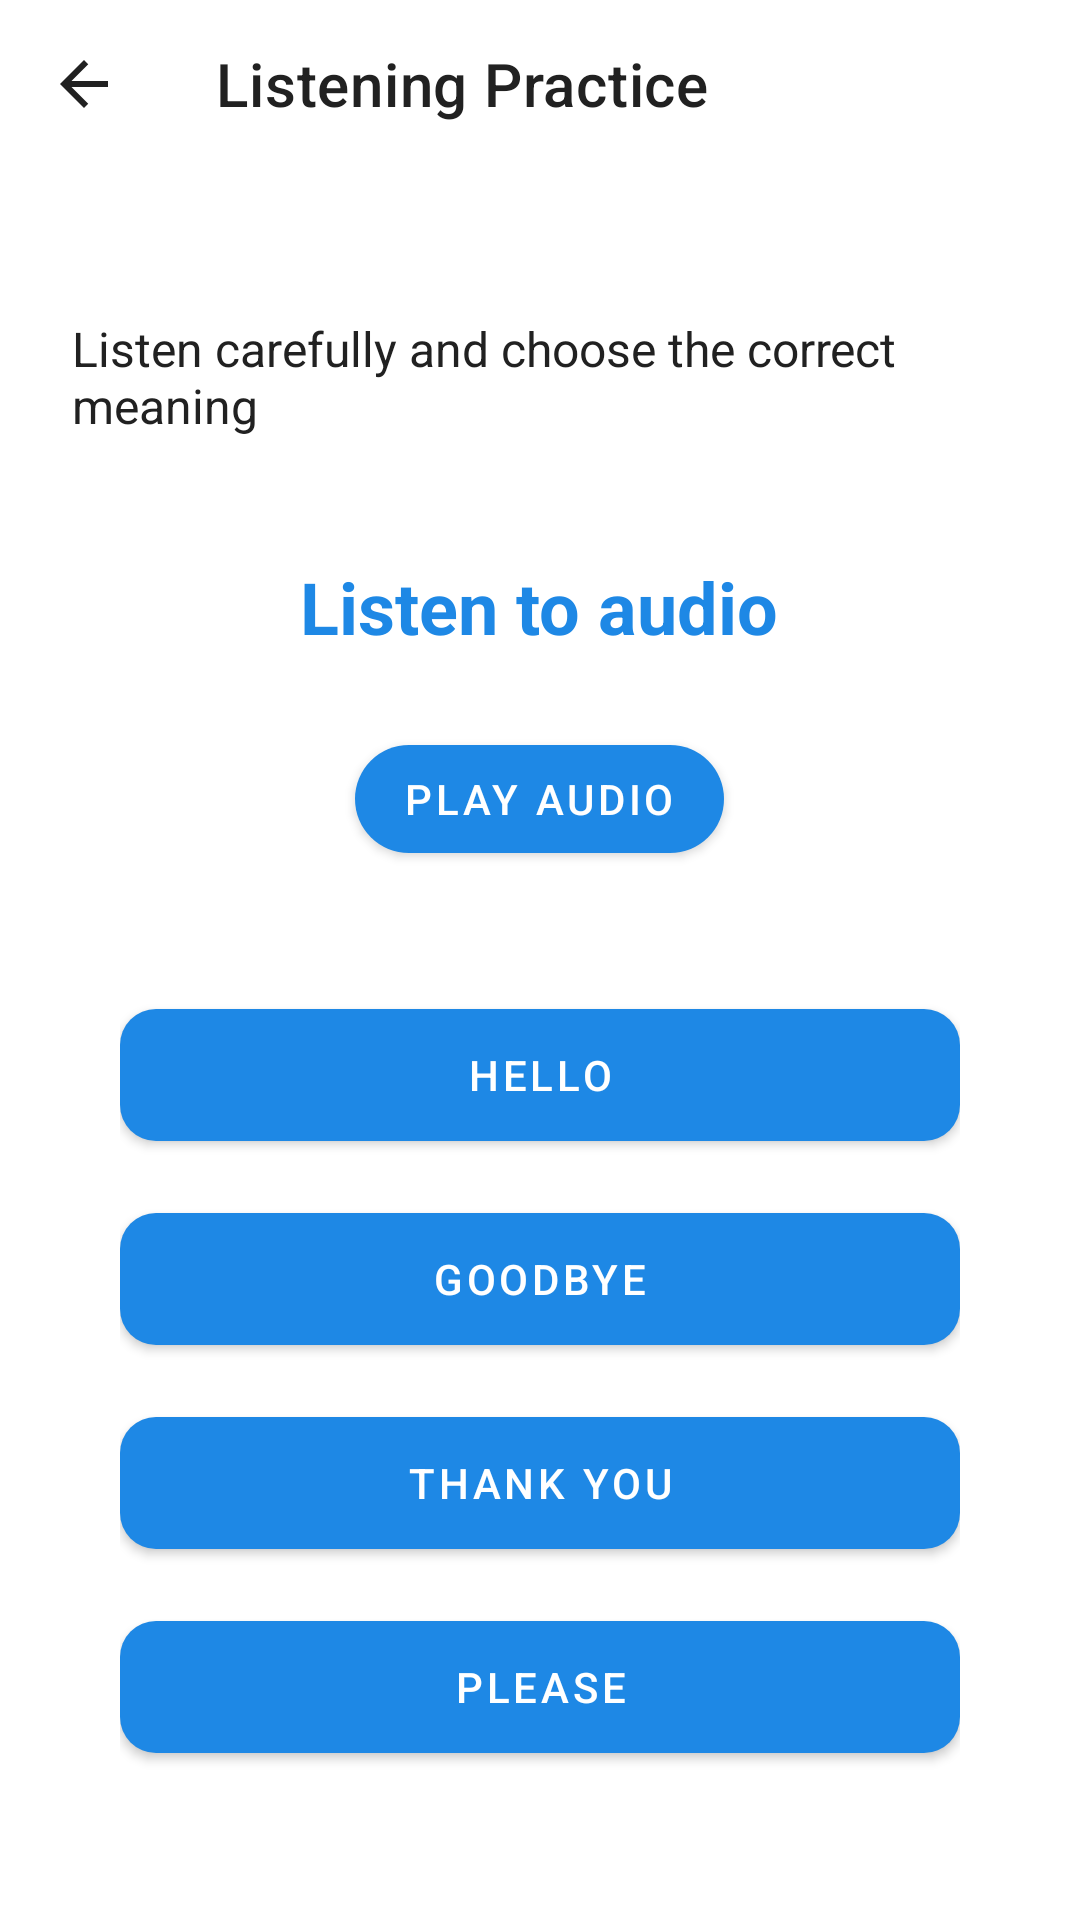

Write the Android layout XML for this screen, with the resource values it uses.
<!-- AndroidManifest.xml: application theme Theme.AfanOromoLearning -->
<!-- res/layout/activity_listening_practice.xml -->
<?xml version="1.0" encoding="utf-8"?>
<RelativeLayout xmlns:android="http://schemas.android.com/apk/res/android"
    xmlns:app="http://schemas.android.com/apk/res-auto"
    android:layout_width="match_parent"
    android:layout_height="match_parent"
    android:background="@color/white">

    <com.google.android.material.appbar.MaterialToolbar
        android:id="@+id/toolbar"
        android:layout_width="match_parent"
        android:layout_height="?attr/actionBarSize"
        android:background="@color/white"
        app:navigationIcon="@drawable/ic_back"
        app:title="@string/listening_practice"
        app:titleTextColor="@color/textPrimary" />

    <LinearLayout
        android:layout_width="match_parent"
        android:layout_height="match_parent"
        android:layout_below="@id/toolbar"
        android:gravity="center"
        android:orientation="vertical"
        android:padding="24dp">

        
        <TextView
            android:id="@+id/tvInstruction"
            android:layout_width="wrap_content"
            android:layout_height="wrap_content"
            android:text="@string/listening_instruction"
            android:textColor="@color/textPrimary"
            android:textSize="16sp" />

        
        <TextView
            android:id="@+id/tvPhrase"
            android:layout_width="wrap_content"
            android:layout_height="wrap_content"
            android:layout_marginTop="40dp"
            android:text="@string/listen_to_audio"
            android:textColor="@color/colorPrimary"
            android:textSize="24sp"
            android:textStyle="bold" />

        
        <com.google.android.material.button.MaterialButton
            android:id="@+id/btnPlayAudio"
            android:layout_width="wrap_content"
            android:layout_height="wrap_content"
            android:layout_marginTop="24dp"
            android:drawableStart="@drawable/ic_volume"
            android:drawablePadding="8dp"
            android:text="@string/play_audio"
            app:cornerRadius="24dp"
            android:contentDescription="@string/play_audio_button" />

        
        <LinearLayout
            android:layout_width="match_parent"
            android:layout_height="wrap_content"
            android:layout_marginTop="40dp"
            android:orientation="vertical"
            android:paddingHorizontal="16dp">

            <com.google.android.material.button.MaterialButton
                android:id="@+id/btnOption1"
                android:layout_width="match_parent"
                android:layout_height="56dp"
                android:layout_marginBottom="12dp"
                android:text="@string/hello"
                app:cornerRadius="12dp" />

            <com.google.android.material.button.MaterialButton
                android:id="@+id/btnOption2"
                android:layout_width="match_parent"
                android:layout_height="56dp"
                android:layout_marginBottom="12dp"
                android:text="@string/goodbye"
                app:cornerRadius="12dp" />

            <com.google.android.material.button.MaterialButton
                android:id="@+id/btnOption3"
                android:layout_width="match_parent"
                android:layout_height="56dp"
                android:layout_marginBottom="12dp"
                android:text="@string/thank_you"
                app:cornerRadius="12dp" />

            <com.google.android.material.button.MaterialButton
                android:id="@+id/btnOption4"
                android:layout_width="match_parent"
                android:layout_height="56dp"
                android:text="@string/please"
                app:cornerRadius="12dp" />

        </LinearLayout>

    </LinearLayout>

</RelativeLayout>
<!-- resources referenced by this layout -->
<resources>
  <color name="colorPrimary">#1E88E5</color>
  <color name="textPrimary">#212121</color>
  <color name="white">#FFFFFF</color>
  <!-- drawable ic_back (drawable) -->
  <?xml version="1.0" encoding="utf-8"?>
  <vector xmlns:android="http://schemas.android.com/apk/res/android"
      android:width="24dp"
      android:height="24dp"
      android:viewportWidth="24"
      android:viewportHeight="24">
      <path
          android:fillColor="@color/textPrimary"
          android:pathData="M20,11H7.83l5.59,-5.59L12,4l-8,8l8,8l1.41,-1.41L7.83,13H20v-2z" />
  </vector>
  <!-- drawable ic_volume (drawable) -->
  <?xml version="1.0" encoding="utf-8"?>
  <vector xmlns:android="http://schemas.android.com/apk/res/android"
      android:width="24dp"
      android:height="24dp"
      android:viewportWidth="24"
      android:viewportHeight="24">
      <path
          android:fillColor="@color/colorPrimary"
          android:pathData="M3,9v6h4l5,5V4L7,9H3zM16.5,12c0,-1.77 -1.02,-3.29 -2.5,-4.03v8.05c1.48,-0.73 2.5,-2.25 2.5,-4.02zM14,3.23v2.06c2.89,0.86 5,3.54 5,6.71s-2.11,5.85 -5,6.71v2.06c4.01,-0.91 7,-4.49 7,-8.77s-2.99,-7.86 -7,-8.77z" />
  </vector>
  <string name="goodbye">Goodbye</string>
  <string name="hello">Hello</string>
  <string name="listen_to_audio">Listen to audio</string>
  <string name="listening_instruction">Listen carefully and choose the correct meaning</string>
  <string name="listening_practice">Listening Practice</string>
  <string name="play_audio">Play audio</string>
  <string name="play_audio_button">Play audio button</string>
  <string name="please">Please</string>
  <string name="thank_you">Thank you</string>
  <style name="Theme.AfanOromoLearning" parent="Base.Theme.AfanOromoLearning" />
  <style name="Base.Theme.AfanOromoLearning" parent="Theme.MaterialComponents.DayNight.NoActionBar">
          
          <item name="colorPrimary">@color/colorPrimary</item>
          <item name="colorPrimaryDark">@color/colorPrimaryDark</item>
          <item name="colorSecondary">@color/colorAccent</item>
          <item name="colorOnPrimary">@color/white</item>
  
          
          <item name="android:statusBarColor">?attr/colorPrimaryDark</item>
          <item name="android:windowLightStatusBar">false</item>
  
          
          <item name="android:navigationBarColor">@color/white</item>
  
          
          <item name="android:windowBackground">@color/white</item>
      </style>
  <color name="colorPrimaryDark">#1565C0</color>
  <color name="colorAccent">#FF9800</color>
</resources>
